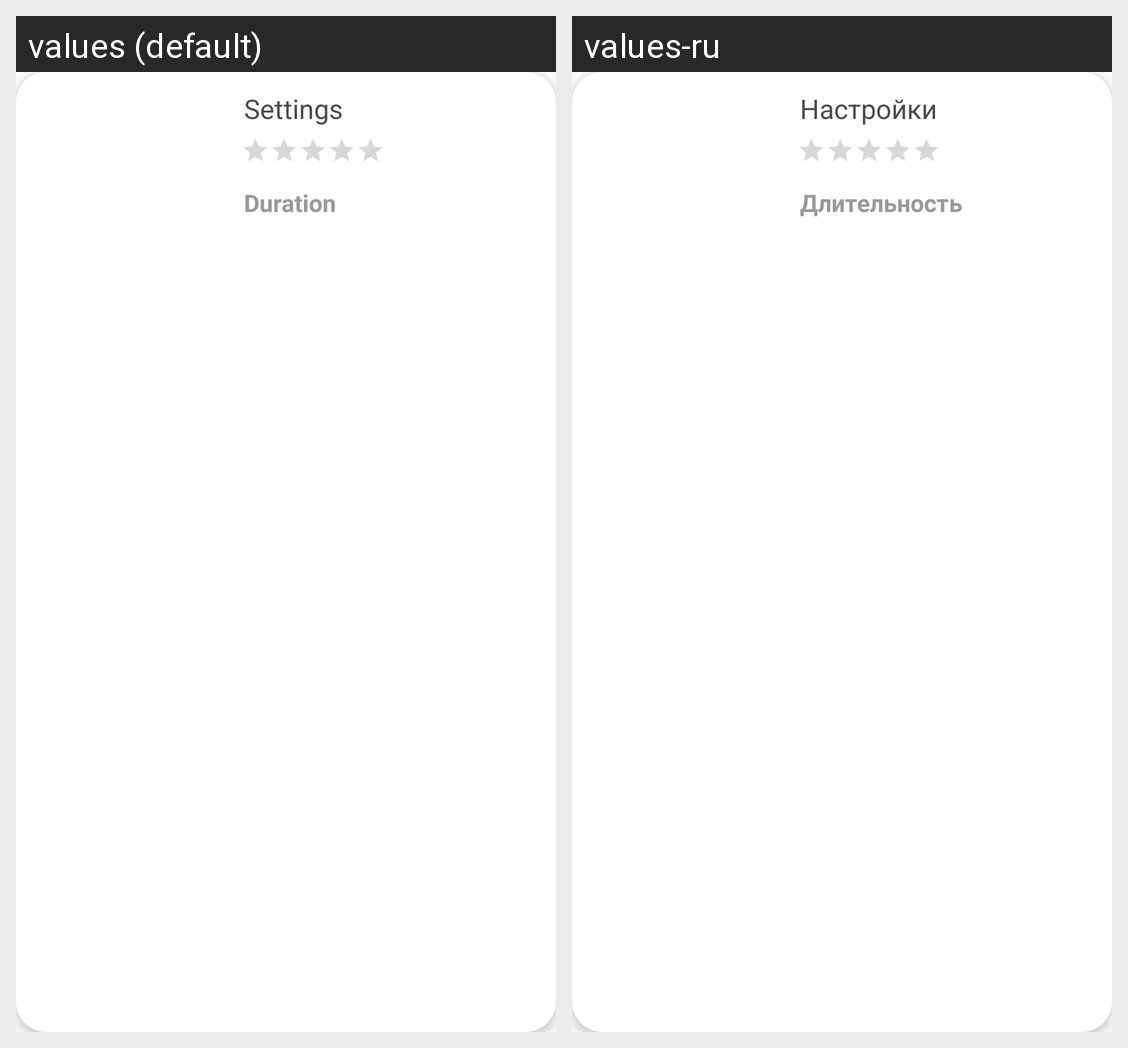

This grid shows one Android layout under two languages. Give, for every string resource on the screen, its name, the default text and each shown locale's text.
Android screen res/layout/my_audio_file_item_layout.xml rendered under 2 locales, left to right: values (default), values-ru. Device: Nexus 5 (rendered at 1080×1920; each locale shown at half size, 540×960, under a caption strip naming it); theme Theme.Ruby.
Strings drawn on this screen, with the default value and each locale's value (text and hints the layout hard-codes, and strings that could not be matched under every locale, appear in the picture but are not listed):

gen_settings
  values: Settings
  values-ru: Настройки

duration
  values: Duration
  values-ru: Длительность
